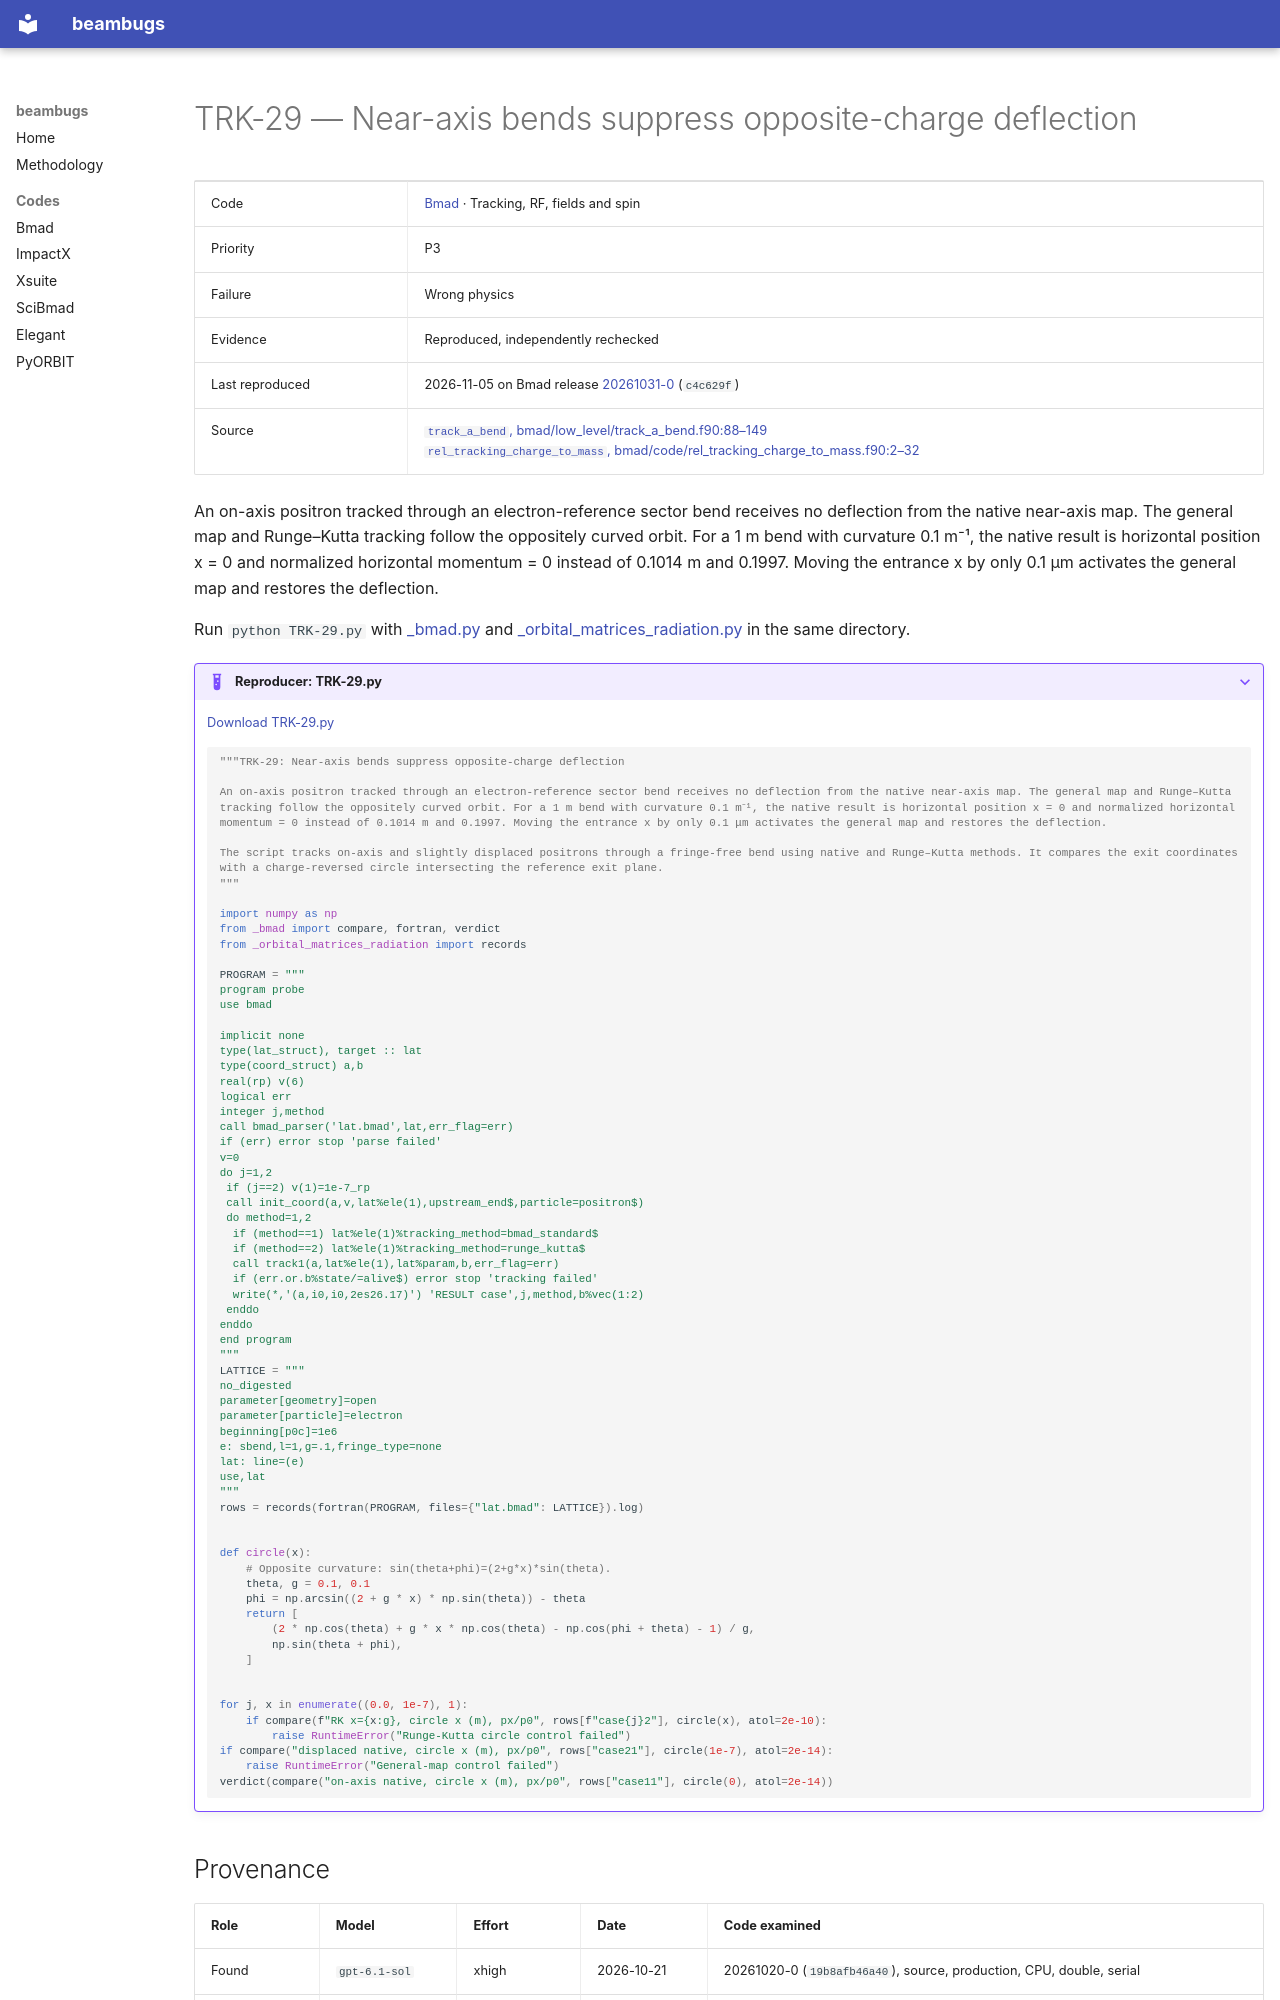

repository: nikitakuklev/beambugs · page: bmad/TRK-29/index.html · generator: mkdocs

---
title: "TRK-29: Near-axis bends suppress opposite-charge deflection"
hide:
  - toc
---

# TRK-29 — Near-axis bends suppress opposite-charge deflection

| | |
|---|---|
| Code | [Bmad](../index.md) · Tracking, RF, fields and spin |
| Priority | P3 |
| Failure | Wrong physics |
| Evidence | Reproduced, independently rechecked |
| Last reproduced | 2026-11-05 on Bmad release [20261031-0](https://github.com/bmad-sim/bmad-ecosystem/tree/20261031-0) (`c4c629f`) |
| Source | [`track_a_bend`, bmad/low_level/track_a_bend.f90:88–149](https://github.com/bmad-sim/bmad-ecosystem/blob/c4c629fc9071d3a56cb1ba5bc714baba65e9c5d3/bmad/low_level/track_a_bend.f90#L88-L149)<br>[`rel_tracking_charge_to_mass`, bmad/code/rel_tracking_charge_to_mass.f90:2–32](https://github.com/bmad-sim/bmad-ecosystem/blob/c4c629fc9071d3a56cb1ba5bc714baba65e9c5d3/bmad/code/rel_tracking_charge_to_mass.f90#L2-L32) |

An on-axis positron tracked through an electron-reference sector bend receives no deflection from the native near-axis map. The general map and Runge–Kutta tracking follow the oppositely curved orbit. For a 1 m bend with curvature 0.1 m⁻¹, the native result is horizontal position x = 0 and normalized horizontal momentum = 0 instead of 0.1014 m and 0.1997. Moving the entrance x by only 0.1 μm activates the general map and restores the deflection.

Run `python TRK-29.py` with [_bmad.py](../helpers/_bmad.py) and [_orbital_matrices_radiation.py](../helpers/_orbital_matrices_radiation.py) in the same directory.

??? example "Reproducer: TRK-29.py"

    [Download TRK-29.py](TRK-29.py)

    ```python
    """TRK-29: Near-axis bends suppress opposite-charge deflection

    An on-axis positron tracked through an electron-reference sector bend receives no deflection from the native near-axis map. The general map and Runge–Kutta tracking follow the oppositely curved orbit. For a 1 m bend with curvature 0.1 m⁻¹, the native result is horizontal position x = 0 and normalized horizontal momentum = 0 instead of 0.1014 m and 0.1997. Moving the entrance x by only 0.1 μm activates the general map and restores the deflection.

    The script tracks on-axis and slightly displaced positrons through a fringe-free bend using native and Runge–Kutta methods. It compares the exit coordinates with a charge-reversed circle intersecting the reference exit plane.
    """

    import numpy as np
    from _bmad import compare, fortran, verdict
    from _orbital_matrices_radiation import records

    PROGRAM = """
    program probe
    use bmad

    implicit none
    type(lat_struct), target :: lat
    type(coord_struct) a,b
    real(rp) v(6)
    logical err
    integer j,method
    call bmad_parser('lat.bmad',lat,err_flag=err)
    if (err) error stop 'parse failed'
    v=0
    do j=1,2
     if (j==2) v(1)=1e-7_rp
     call init_coord(a,v,lat%ele(1),upstream_end$,particle=positron$)
     do method=1,2
      if (method==1) lat%ele(1)%tracking_method=bmad_standard$
      if (method==2) lat%ele(1)%tracking_method=runge_kutta$
      call track1(a,lat%ele(1),lat%param,b,err_flag=err)
      if (err.or.b%state/=alive$) error stop 'tracking failed'
      write(*,'(a,i0,i0,2es26.17)') 'RESULT case',j,method,b%vec(1:2)
     enddo
    enddo
    end program
    """
    LATTICE = """
    no_digested
    parameter[geometry]=open
    parameter[particle]=electron
    beginning[p0c]=1e6
    e: sbend,l=1,g=.1,fringe_type=none
    lat: line=(e)
    use,lat
    """
    rows = records(fortran(PROGRAM, files={"lat.bmad": LATTICE}).log)


    def circle(x):
        # Opposite curvature: sin(theta+phi)=(2+g*x)*sin(theta).
        theta, g = 0.1, 0.1
        phi = np.arcsin((2 + g * x) * np.sin(theta)) - theta
        return [
            (2 * np.cos(theta) + g * x * np.cos(theta) - np.cos(phi + theta) - 1) / g,
            np.sin(theta + phi),
        ]


    for j, x in enumerate((0.0, 1e-7), 1):
        if compare(f"RK x={x:g}, circle x (m), px/p0", rows[f"case{j}2"], circle(x), atol=2e-10):
            raise RuntimeError("Runge-Kutta circle control failed")
    if compare("displaced native, circle x (m), px/p0", rows["case21"], circle(1e-7), atol=2e-14):
        raise RuntimeError("General-map control failed")
    verdict(compare("on-axis native, circle x (m), px/p0", rows["case11"], circle(0), atol=2e-14))

    ```
